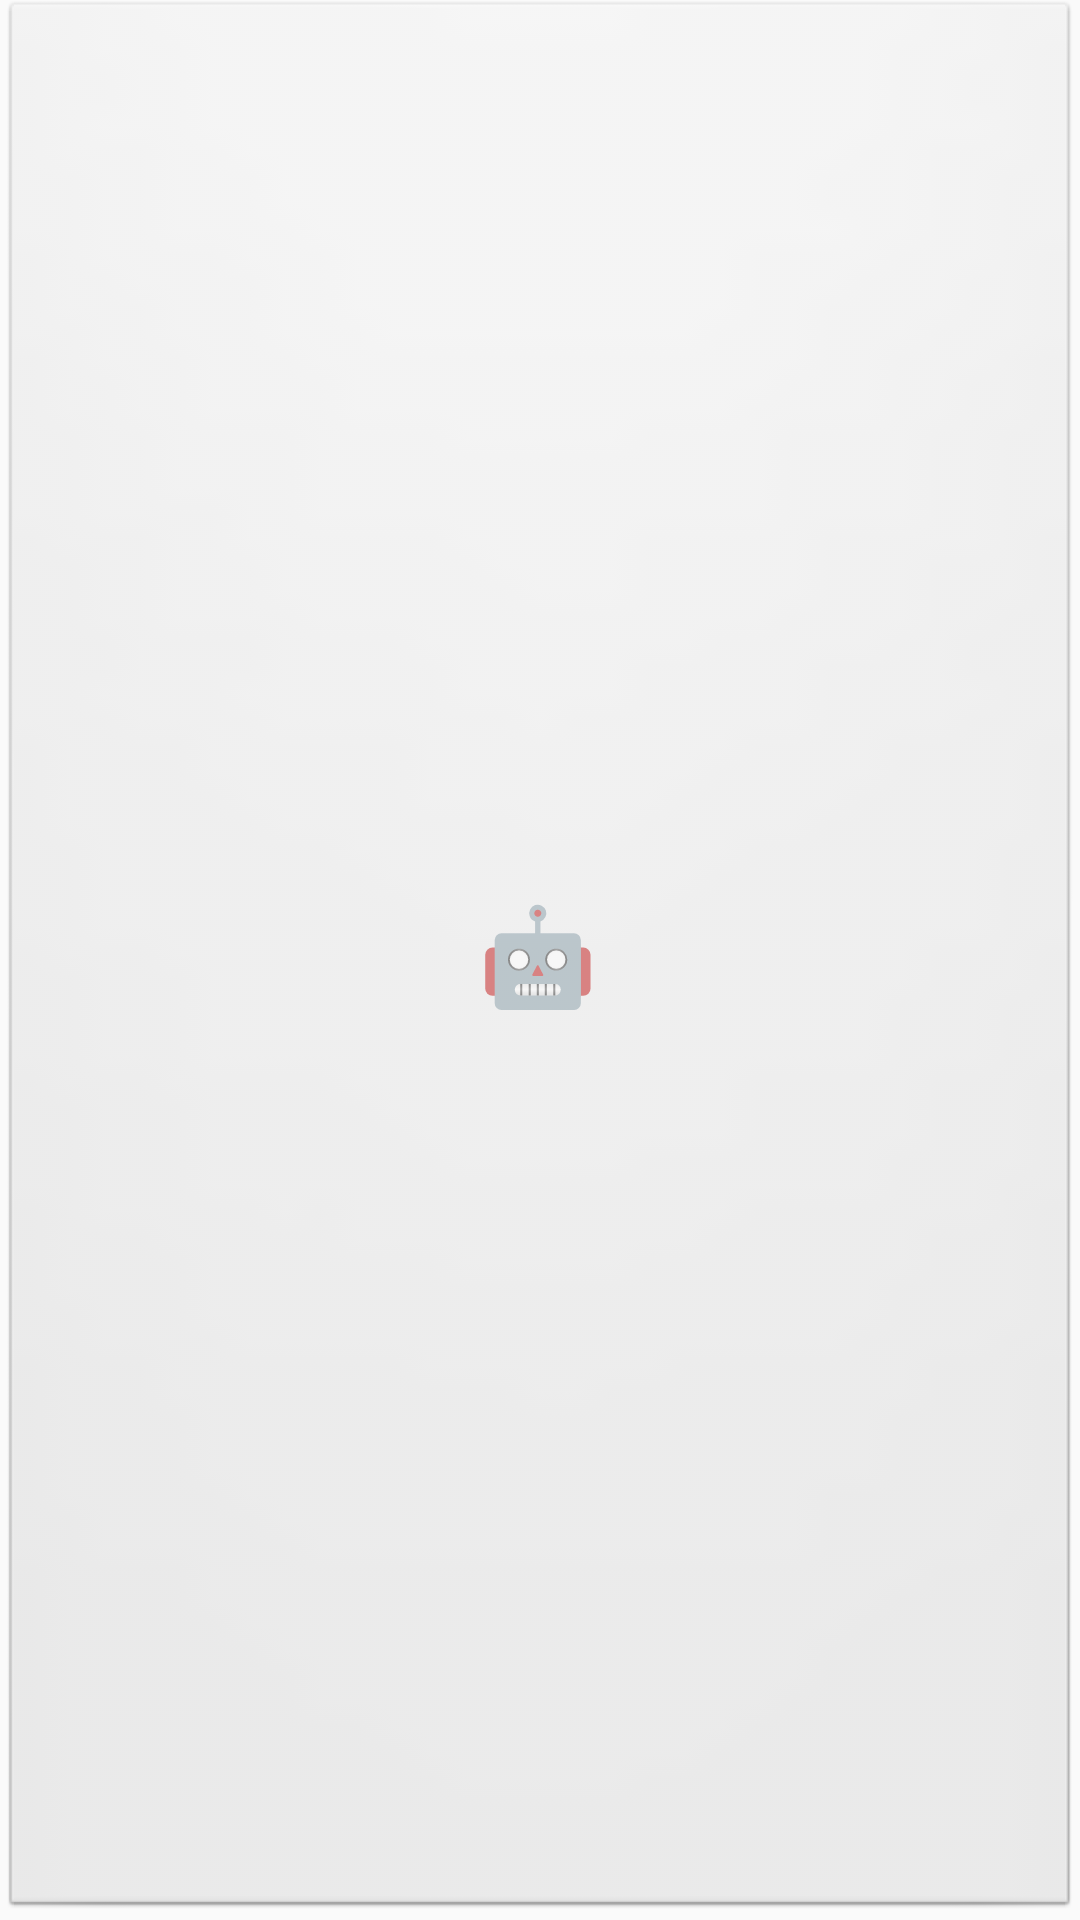

This screen was rendered from an Android layout file. Write that file and the resources it references.
<!-- AndroidManifest.xml: application theme Theme.AppCompat.Light.DarkActionBar -->
<!-- res/layout/overlay_compact.xml -->
<?xml version="1.0" encoding="utf-8"?>
<FrameLayout xmlns:android="http://schemas.android.com/apk/res/android"
    android:layout_width="80dp"
    android:layout_height="80dp"
    android:background="@android:drawable/btn_default"
    android:elevation="10dp">

    <TextView
        android:id="@+id/compactIcon"
        android:layout_width="match_parent"
        android:layout_height="match_parent"
        android:text="🤖"
        android:textSize="32sp"
        android:gravity="center"
        android:clickable="true"
        android:focusable="true" />

</FrameLayout>
<!-- resources referenced by this layout -->
<resources>

</resources>
